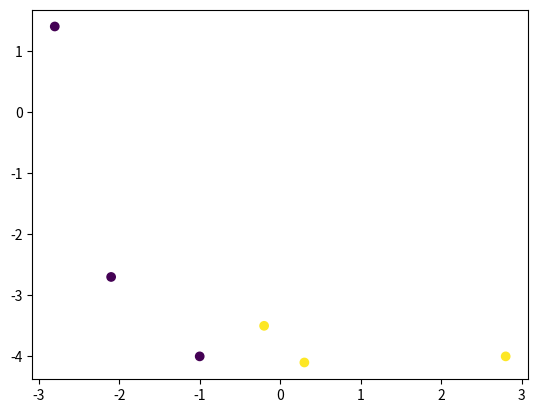

Source code (Python):
#!/usr/bin/env python
# -*- coding: utf-8 -*-

import matplotlib.pyplot as plt
import numpy as np

def convert(pred):
    res = 0
    for x in pred:
        res = res * 2 + x
    return res

train_data = np.array([[-2.8, 1.4], [-0.2, -3.5], [2.8, -4],
                       [-2.1, -2.7], [0.3, -4.1], [-1, -4]])
train_labels = np.array([[0], [1], [1], [0], [1], [0]])

plt.scatter([x[0] for x in train_data], [x[1] for x in train_data],
            c=[convert(x) for x in train_labels])
plt.show()
